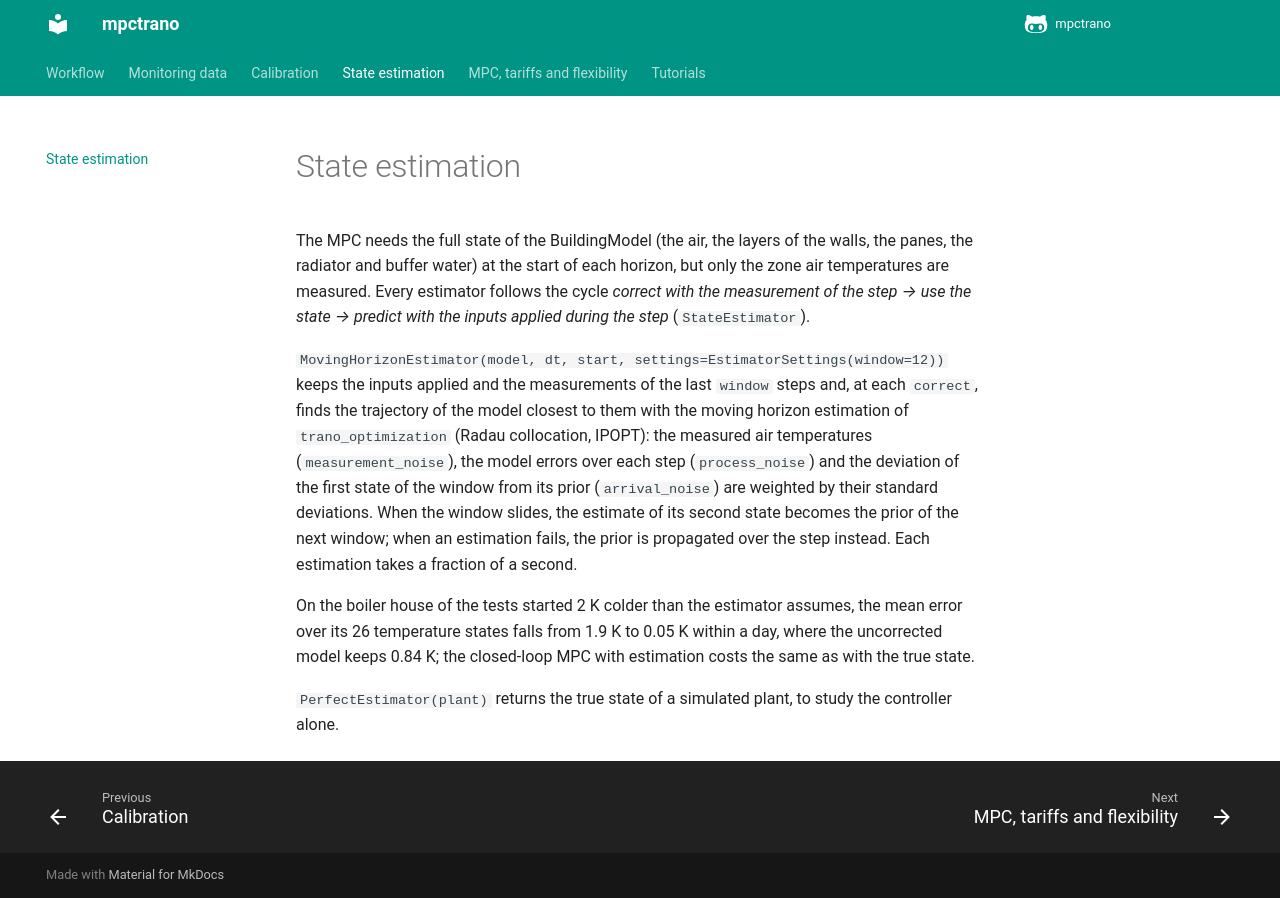

repository: andoludo/mpctrano · page: estimation/index.html · generator: mkdocs

# State estimation

The MPC needs the full state of the BuildingModel (the air, the layers of the walls, the panes, the
radiator and buffer water) at the start of each horizon, but only the zone air temperatures are
measured. Every estimator follows the cycle *correct with the measurement of the step → use the
state → predict with the inputs applied during the step* (`StateEstimator`).

`MovingHorizonEstimator(model, dt, start, settings=EstimatorSettings(window=12))` keeps the inputs
applied and the measurements of the last `window` steps and, at each `correct`, finds the trajectory
of the model closest to them with the moving horizon estimation of `trano_optimization` (Radau
collocation, IPOPT): the measured air temperatures (`measurement_noise`), the model errors over each
step (`process_noise`) and the deviation of the first state of the window from its prior
(`arrival_noise`) are weighted by their standard deviations. When the window slides, the estimate of
its second state becomes the prior of the next window; when an estimation fails, the prior is
propagated over the step instead. Each estimation takes a fraction of a second.

On the boiler house of the tests started 2 K colder than the estimator assumes, the mean error over
its 26 temperature states falls from 1.9 K to 0.05 K within a day, where the uncorrected model keeps
0.84 K; the closed-loop MPC with estimation costs the same as with the true state.

`PerfectEstimator(plant)` returns the true state of a simulated plant, to study the controller alone.
